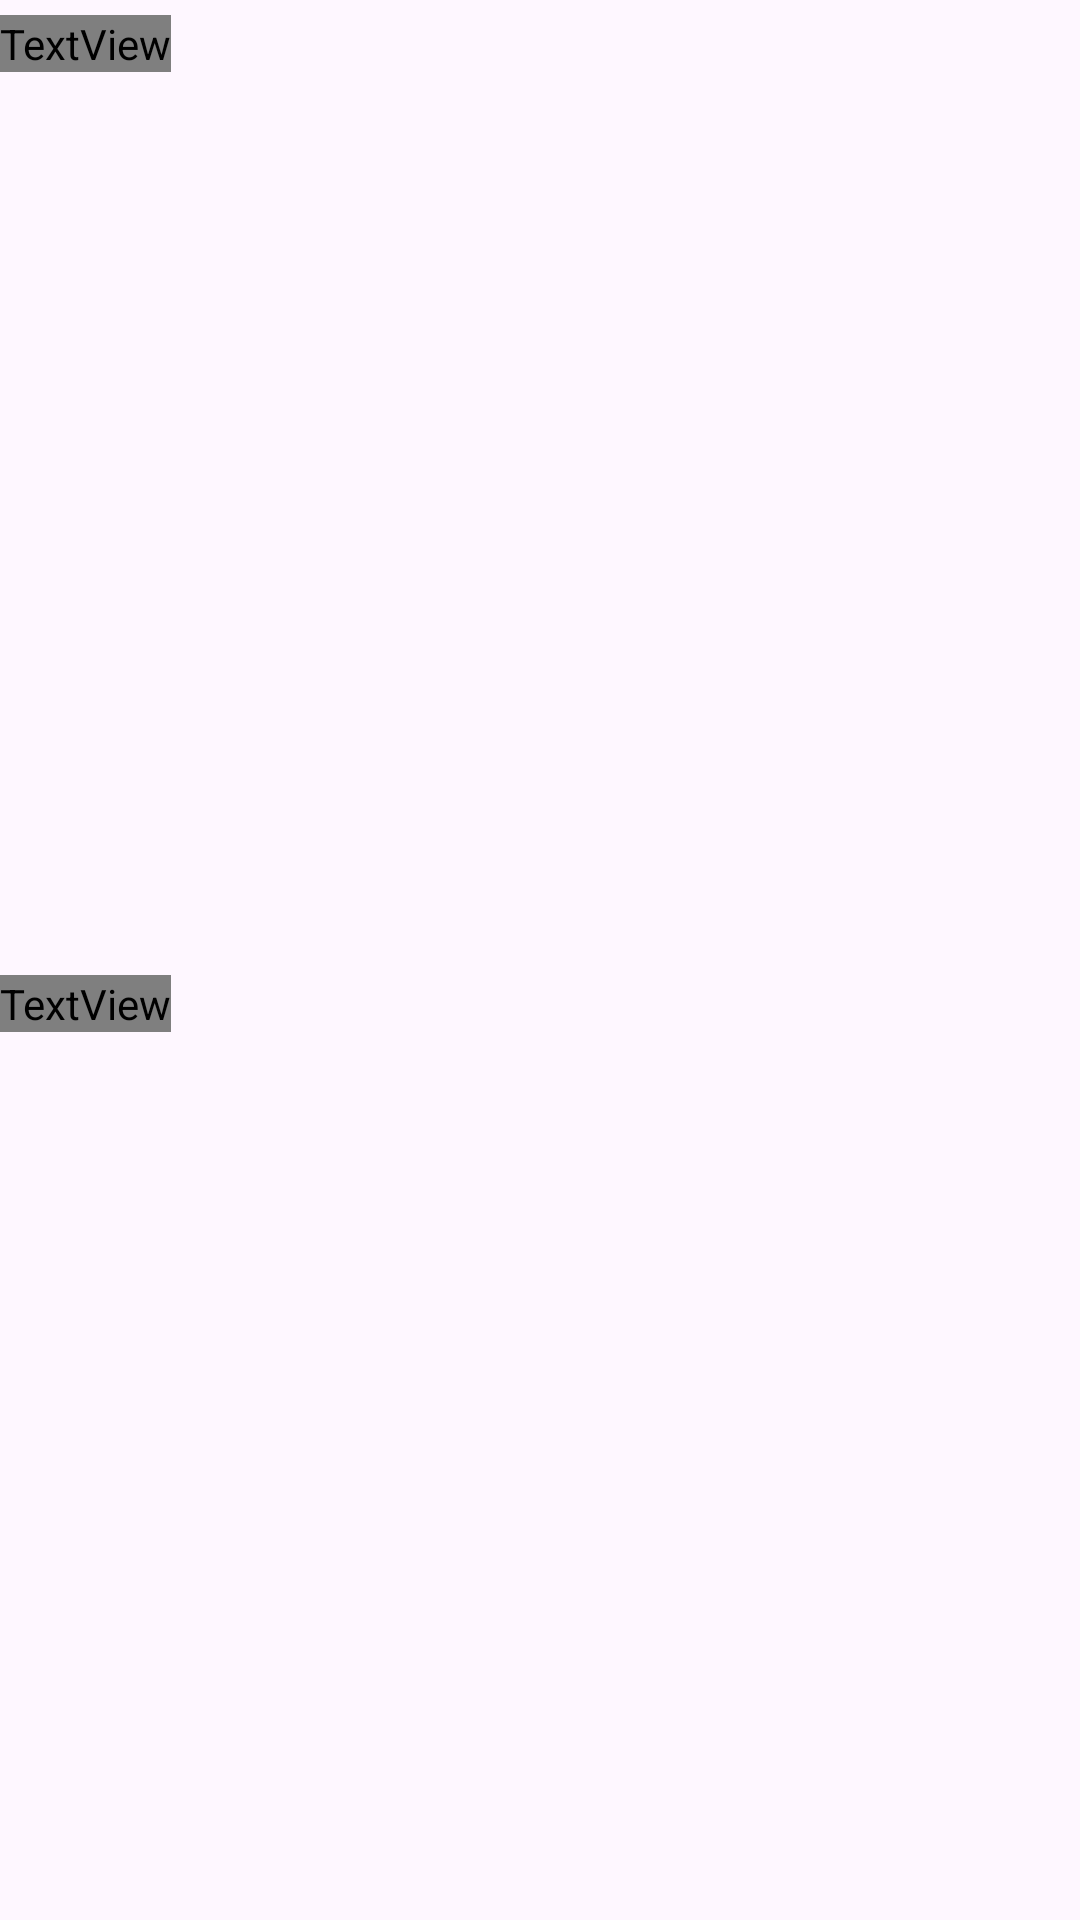

This screen was rendered from an Android layout file. Write that file and the resources it references.
<!-- AndroidManifest.xml: application theme Theme.ProjectApp -->
<!-- res/layout/activity_event_attendees_actvity.xml -->
<?xml version="1.0" encoding="utf-8"?>
<LinearLayout xmlns:android="http://schemas.android.com/apk/res/android"
    xmlns:tools="http://schemas.android.com/tools"
    android:layout_width="match_parent"
    android:layout_height="match_parent"
    android:orientation="vertical"
    tools:context=".View.EventAttendeesActivity">

    <LinearLayout
        android:id="@+id/eventAttendeesList"
        android:layout_width="match_parent"
        android:layout_height="0dp"
        android:layout_weight="1"
        android:orientation="vertical"
        android:background="@drawable/border">

        <TextView
            android:layout_width="wrap_content"
            android:layout_height="wrap_content"
            android:fontFamily="@font/bold1"
            android:text="Checked In Attendees"
            android:layout_marginTop="5dp"
            android:textSize="20sp"/>

        <androidx.recyclerview.widget.RecyclerView
            android:id="@+id/checkedInAttendeesList"
            android:layout_width="match_parent"
            android:layout_height="wrap_content"
            android:layout_gravity="center_vertical" />


    </LinearLayout>

    <LinearLayout
        android:layout_width="match_parent"
        android:layout_height="0dp"
        android:layout_weight="1"
        android:orientation="vertical"
        android:background="@drawable/border">

        <TextView
            android:layout_width="wrap_content"
            android:layout_height="wrap_content"
            android:fontFamily="@font/bold1"
            android:text="Signed Up Attendees"
            android:textSize="20sp"
            android:layout_marginTop="5dp"/>

        <androidx.recyclerview.widget.RecyclerView
            android:id="@+id/signedUpAttendeesList"
            android:layout_width="match_parent"
            android:layout_height="wrap_content"
            android:layout_gravity="center_vertical"/>

    </LinearLayout>


</LinearLayout>
<!-- resources referenced by this layout -->
<resources>
  <style name="Theme.ProjectApp" parent="Base.Theme.ProjectApp" />
  <style name="Base.Theme.ProjectApp" parent="Theme.Material3.DayNight.NoActionBar">
          
           <item name="colorPrimary">@color/statusBar</item>
      </style>
  <color name="statusBar">#F28C28</color>
</resources>
